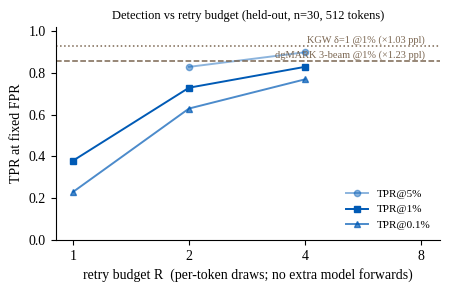

Recreate this plot in Python. (Note: this script raises an exception after producing the figure.)
"""Detection against the retry budget -- the paper's operating-point figure.

Reads results/21_R_matched.json when present (final numbers land there as the sweep ends)
and falls back to the printed interim rows, so re-running after the sweep re-renders the
final figure. Matplotlib with Times to match the body text; baseline reference lines are
the LOCAL dgMARK and KGW reproductions, not paper-quoted numbers.
"""
import json, os
import matplotlib
matplotlib.use("Agg")
import matplotlib.pyplot as plt
import numpy as np

matplotlib.rcParams.update({"font.family": "serif",
                            "font.serif": ["Liberation Serif", "Times New Roman"],
                            "font.size": 10, "axes.linewidth": 0.8})
OURS = "#005AB5"; PRIOR = "#7B6651"; FAIL = "#B2182B"; MUT = "#596579"

R = [1, 2, 4, 8]
tpr = {5: [None, 0.83, 0.90, None], 1: [0.38, 0.73, 0.83, None],
       0.1: [0.23, 0.63, 0.77, None]}
src = "/ssd1/ming/basinmark/results/21_R_matched.json"
if os.path.exists(src):
    d = json.load(open(src))
    for k, arm in ((2, "R2"), (4, "R4"), (8, "R8")):
        if arm in d.get("stats", {}):
            ps = np.array([r["p"] for r in d["stats"][arm]])
            i = R.index(k)
            tpr[5][i] = float(np.mean(ps < .05))
            tpr[1][i] = float(np.mean(ps < .01))
            tpr[0.1][i] = float(np.mean(ps < .001))

fig, ax = plt.subplots(figsize=(4.6, 3.0), dpi=200)
for a, mk, lab in ((5, "o", "TPR@5%"), (1, "s", "TPR@1%"), (0.1, "^", "TPR@0.1%")):
    xs = [r for r, v in zip(R, tpr[a]) if v is not None]
    ys = [v for v in tpr[a] if v is not None]
    ax.plot(xs, ys, marker=mk, ms=4.5, lw=1.4, color=OURS,
            alpha={5: .45, 1: 1.0, 0.1: .7}[a], label=lab)
ax.axhline(0.86, color=PRIOR, lw=1.1, ls="--")
ax.text(8.2, 0.865, "dgMARK 3-beam @1% (×1.23 ppl)", color=PRIOR, fontsize=7.5,
        ha="right", va="bottom")
ax.axhline(0.93, color=PRIOR, lw=1.1, ls=":")
ax.text(8.2, 0.935, "KGW δ=1 @1% (×1.03 ppl)", color=PRIOR, fontsize=7.5,
        ha="right", va="bottom")
ax.set_xscale("log", base=2); ax.set_xticks(R); ax.set_xticklabels(R)
ax.set_xlabel("retry budget R  (per-token draws; no extra model forwards)")
ax.set_ylabel("TPR at fixed FPR")
ax.set_ylim(0, 1.02); ax.set_xlim(0.9, 9)
ax.spines[["top", "right"]].set_visible(False)
ax.legend(frameon=False, fontsize=8, loc="lower right")
ax.set_title("Detection vs retry budget (held-out, n=30, 512 tokens)", fontsize=9)
fig.tight_layout()
fig.savefig("/ssd1/ming/basinmark/paper/figures/fig_retrace_rcurve.pdf")
print("figures/fig_retrace_rcurve.pdf")
